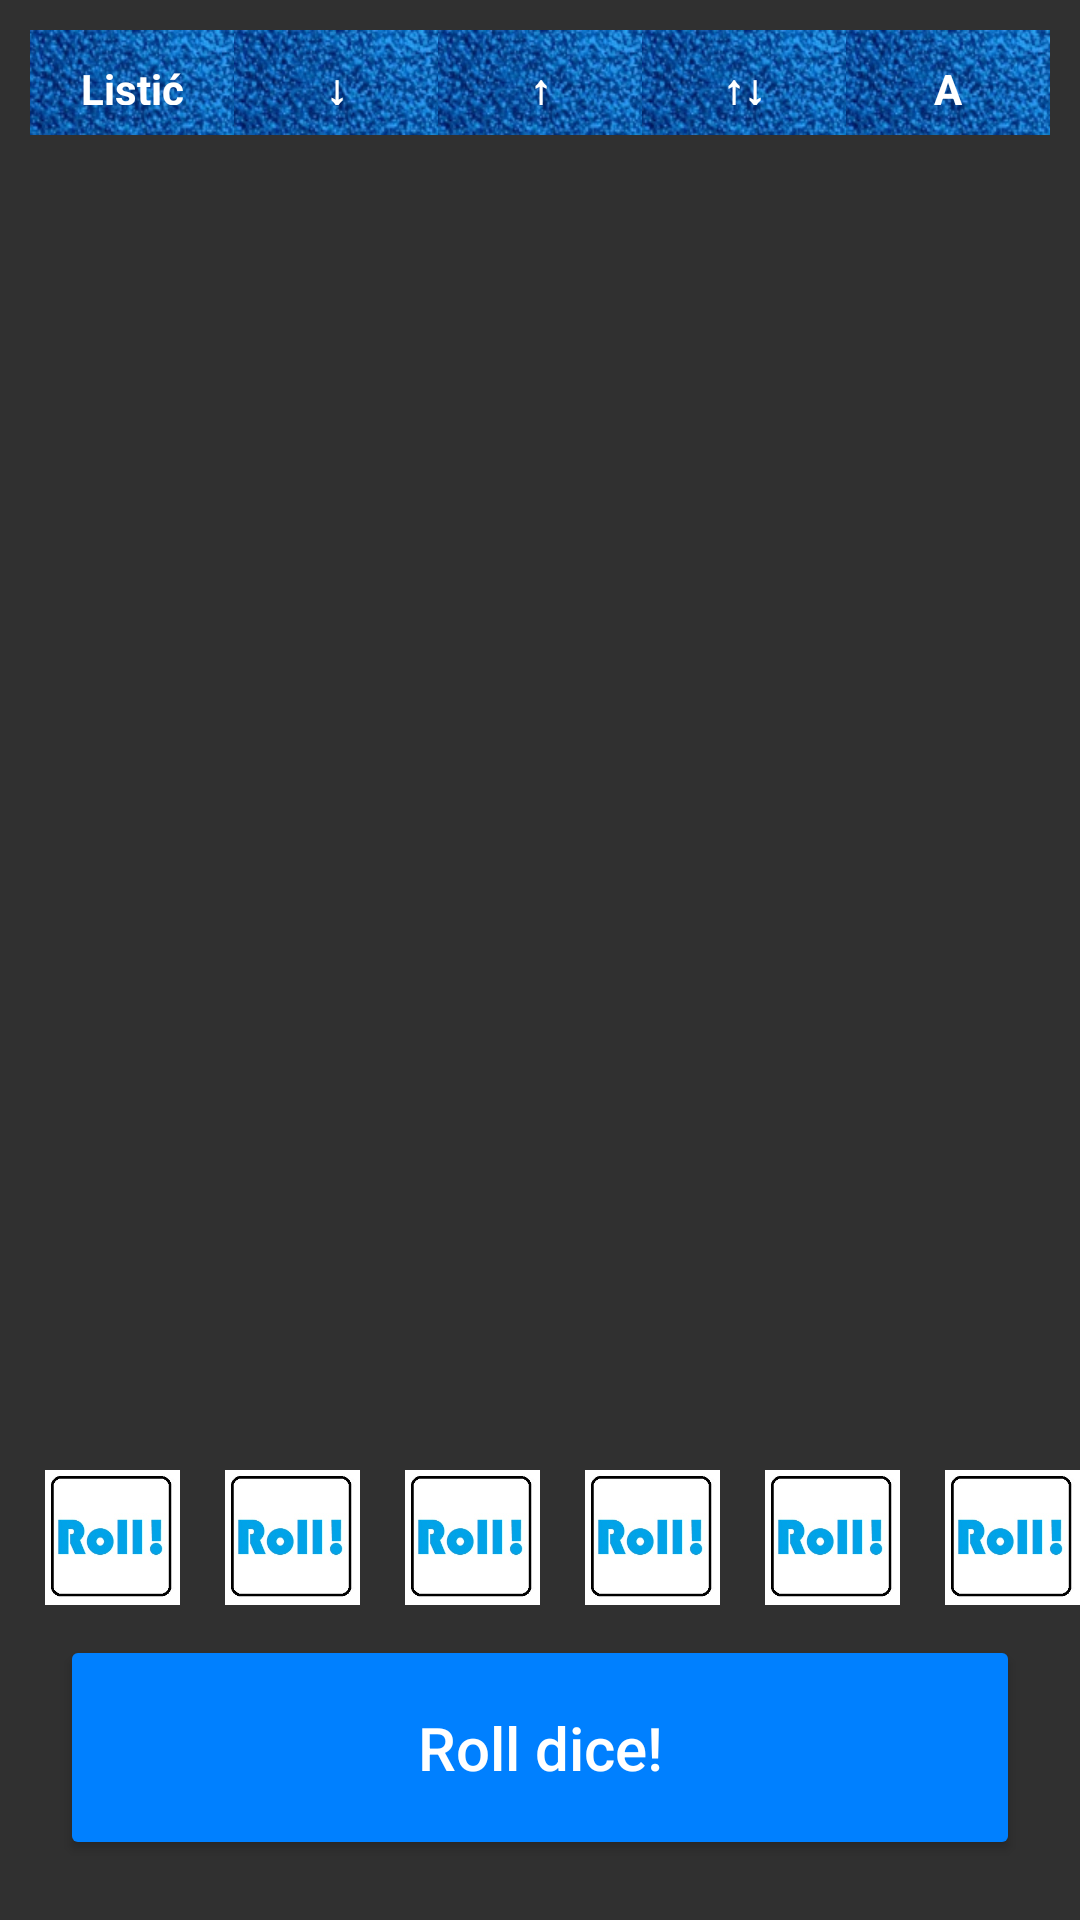

Here is an Android app screen rendered from its layout file. Give the layout XML and the strings, colors and styles it references.
<!-- AndroidManifest.xml: application theme Theme.AppCompat.NoActionBar -->
<!-- res/layout/activity_game_recycler_view.xml -->
<?xml version="1.0" encoding="utf-8"?>
<androidx.constraintlayout.widget.ConstraintLayout xmlns:android="http://schemas.android.com/apk/res/android"
    android:layout_height="match_parent"
    android:layout_width="match_parent"
    xmlns:app="http://schemas.android.com/apk/res-auto"
    xmlns:tools="http://schemas.android.com/tools"
    tools:context=".activities.GameActivity"
    android:background="@drawable/background">

    <TableLayout
        android:id="@+id/tl_top_row"
        android:layout_width="match_parent"
        android:layout_height="wrap_content"
        android:stretchColumns="1,2,3,4,5"
        app:layout_constraintTop_toTopOf="parent"
        android:layout_marginStart="10dp"
        android:layout_marginEnd="10dp"
        android:layout_marginTop="10dp"
        >

            <TableRow android:id="@+id/tr_columnNames">
            <TextView
                android:layout_column="1"
                android:layout_width="0dp"
                android:layout_height="35dp"
                android:background="@drawable/texture_blue"
                android:text="@string/yamb"
                android:textStyle="bold"
                android:textAlignment="center"
                android:textColor="@color/white"
                android:padding="10dp"
                />
            <TextView
                android:layout_column="2"
                android:layout_width="0dp"
                android:layout_height="35dp"
                android:background="@drawable/texture_blue"
                android:text="@string/arrow_down"
                android:textStyle="bold"
                android:textAlignment="center"
                android:textColor="@color/white"
                android:padding="10dp"
                />
            <TextView
                android:layout_column="3"
                android:layout_width="0dp"
                android:layout_height="35dp"
                android:background="@drawable/texture_blue"
                android:text="@string/arrow_up"
                android:textStyle="bold"
                android:textAlignment="center"
                android:textColor="@color/white"
                android:padding="10dp"
                />
            <TextView
                android:layout_column="4"
                android:layout_width="0dp"
                android:layout_height="35dp"
                android:background="@drawable/texture_blue"
                android:text="@string/arrow_up_down"
                android:textStyle="bold"
                android:textAlignment="center"
                android:textColor="@color/white"
                android:padding="10dp"
                />
            <TextView
                android:layout_column="5"
                android:layout_width="0dp"
                android:layout_height="35dp"
                android:background="@drawable/texture_blue"
                android:text="@string/announcement"
                android:textStyle="bold"
                android:textAlignment="center"
                android:textColor="@color/white"
                android:padding="10dp"
                />
        </TableRow>

    </TableLayout>


    <androidx.recyclerview.widget.RecyclerView
        android:id="@+id/rv_main_table"
        android:layout_width="match_parent"
        android:layout_height="450dp"
        android:clipToPadding="false"
        android:layout_marginStart="10dp"
        android:layout_marginEnd="10dp"
        app:layout_constraintTop_toBottomOf="@+id/tl_top_row"
        android:scrollbars="vertical"
        tools:listitem="@layout/rv_item_layout"
        />

    <ImageView
        android:id="@+id/iv_die_one"
        android:layout_width="45dp"
        android:layout_height="45dp"
        app:layout_constraintLeft_toLeftOf="parent"
        app:layout_constraintBottom_toTopOf="@+id/btn_roll"
        android:layout_marginTop="10dp"
        android:layout_marginBottom="10dp"
        android:layout_marginStart="15dp"
        app:flow_horizontalAlign="center"
        android:src="@drawable/die_face_blank"
        />

    <ImageView
        android:id="@+id/iv_die_two"
        android:layout_width="45dp"
        android:layout_height="45dp"
        app:layout_constraintLeft_toRightOf="@id/iv_die_one"
        app:layout_constraintBottom_toTopOf="@+id/btn_roll"
        android:layout_marginTop="10dp"
        android:layout_marginBottom="10dp"
        android:layout_marginStart="15dp"
        app:flow_horizontalAlign="center"
        android:src="@drawable/die_face_blank"
        />

    <ImageView
        android:id="@+id/iv_die_three"
        android:layout_width="45dp"
        android:layout_height="45dp"
        app:layout_constraintLeft_toRightOf="@id/iv_die_two"
        app:layout_constraintBottom_toTopOf="@+id/btn_roll"
        android:layout_marginTop="10dp"
        android:layout_marginBottom="10dp"
        android:layout_marginStart="15dp"
        app:flow_horizontalAlign="center"
        android:src="@drawable/die_face_blank"
        />

    <ImageView
        android:id="@+id/iv_die_four"
        android:layout_width="45dp"
        android:layout_height="45dp"
        app:layout_constraintLeft_toRightOf="@id/iv_die_three"
        app:layout_constraintBottom_toTopOf="@+id/btn_roll"
        android:layout_marginTop="10dp"
        android:layout_marginBottom="10dp"
        android:layout_marginStart="15dp"
        app:flow_horizontalAlign="center"
        android:src="@drawable/die_face_blank"
        />

    <ImageView
        android:id="@+id/iv_die_five"
        android:layout_width="45dp"
        android:layout_height="45dp"
        app:layout_constraintLeft_toRightOf="@id/iv_die_four"
        app:layout_constraintBottom_toTopOf="@+id/btn_roll"
        android:layout_marginTop="10dp"
        android:layout_marginBottom="10dp"
        android:layout_marginStart="15dp"
        app:flow_horizontalAlign="center"
        android:src="@drawable/die_face_blank"
        />

    <ImageView
        android:id="@+id/iv_die_six"
        android:layout_width="45dp"
        android:layout_height="45dp"
        app:layout_constraintLeft_toRightOf="@id/iv_die_five"
        app:layout_constraintBottom_toTopOf="@+id/btn_roll"
        android:layout_marginTop="10dp"
        android:layout_marginBottom="10dp"
        android:layout_marginStart="15dp"
        app:flow_horizontalAlign="center"
        android:src="@drawable/die_face_blank"
        />

    <Button
        android:id="@+id/btn_roll"
        android:layout_width="match_parent"
        android:layout_height="75dp"
        android:layout_margin="20dp"
        app:layout_constraintBottom_toBottomOf="parent"
        android:backgroundTint="@color/light_blue"
        android:text="@string/roll"
        android:textSize="20sp"
        android:textAllCaps="false"
        />

</androidx.constraintlayout.widget.ConstraintLayout>
<!-- res/layout/rv_item_layout.xml (included above) -->
<?xml version="1.0" encoding="utf-8"?>
<TableLayout xmlns:android="http://schemas.android.com/apk/res/android"
    android:layout_width="match_parent"
    android:layout_height="wrap_content"
    android:stretchColumns="1,2,3,4,5">

    <TableRow>
        <TextView
            android:id="@+id/tv_row_name"
            android:layout_column="1"
            android:layout_width="0dp"
            android:layout_height="100dp"
            android:background="@drawable/normal_cell"
            android:textStyle="bold"
            android:textColor="@color/black"
            android:textAlignment="center"
            android:padding="10dp"
            />
        <TextView
            android:id="@+id/tv_down_cell"
            android:layout_column="2"
            android:layout_width="0dp"
            android:layout_height="100dp"
            android:background="@drawable/normal_cell"
            android:textColor="@color/black"
            android:textAlignment="center"
            android:padding="10dp"
            />
        <TextView
            android:id="@+id/tv_up_cell"
            android:layout_column="3"
            android:layout_width="0dp"
            android:layout_height="100dp"
            android:background="@drawable/normal_cell"
            android:textColor="@color/black"
            android:textAlignment="center"
            android:padding="10dp"
            />
        <TextView
            android:id="@+id/tv_up_down_cell"
            android:layout_column="4"
            android:layout_width="0dp"
            android:layout_height="100dp"
            android:background="@drawable/normal_cell"
            android:textColor="@color/black"
            android:textAlignment="center"
            android:padding="10dp"
            />
        <TextView
            android:id="@+id/tv_announcement_cell"
            android:layout_column="5"
            android:layout_width="0dp"
            android:layout_height="100dp"
            android:background="@drawable/normal_cell"
            android:textColor="@color/black"
            android:textAlignment="center"
            android:padding="10dp"
            />
    </TableRow>

</TableLayout>
<!-- resources referenced by this layout -->
<resources>
  <color name="black">#FF000000</color>
  <color name="light_blue">#0080FF</color>
  <color name="white">#FFFFFFFF</color>
  <!-- drawable die_face_blank: jpg bitmap (drawable, 12482 bytes) -->
  <!-- drawable normal_cell: jpg bitmap (drawable, 5398 bytes) -->
  <!-- drawable texture_blue: jpg bitmap (drawable, 6807 bytes) -->
  <string name="announcement">A</string>
  <string name="arrow_down">↓</string>
  <string name="arrow_up">↑</string>
  <string name="arrow_up_down">↑↓</string>
  <string name="roll">Roll dice!</string>
  <string name="yamb">Listić</string>
</resources>
